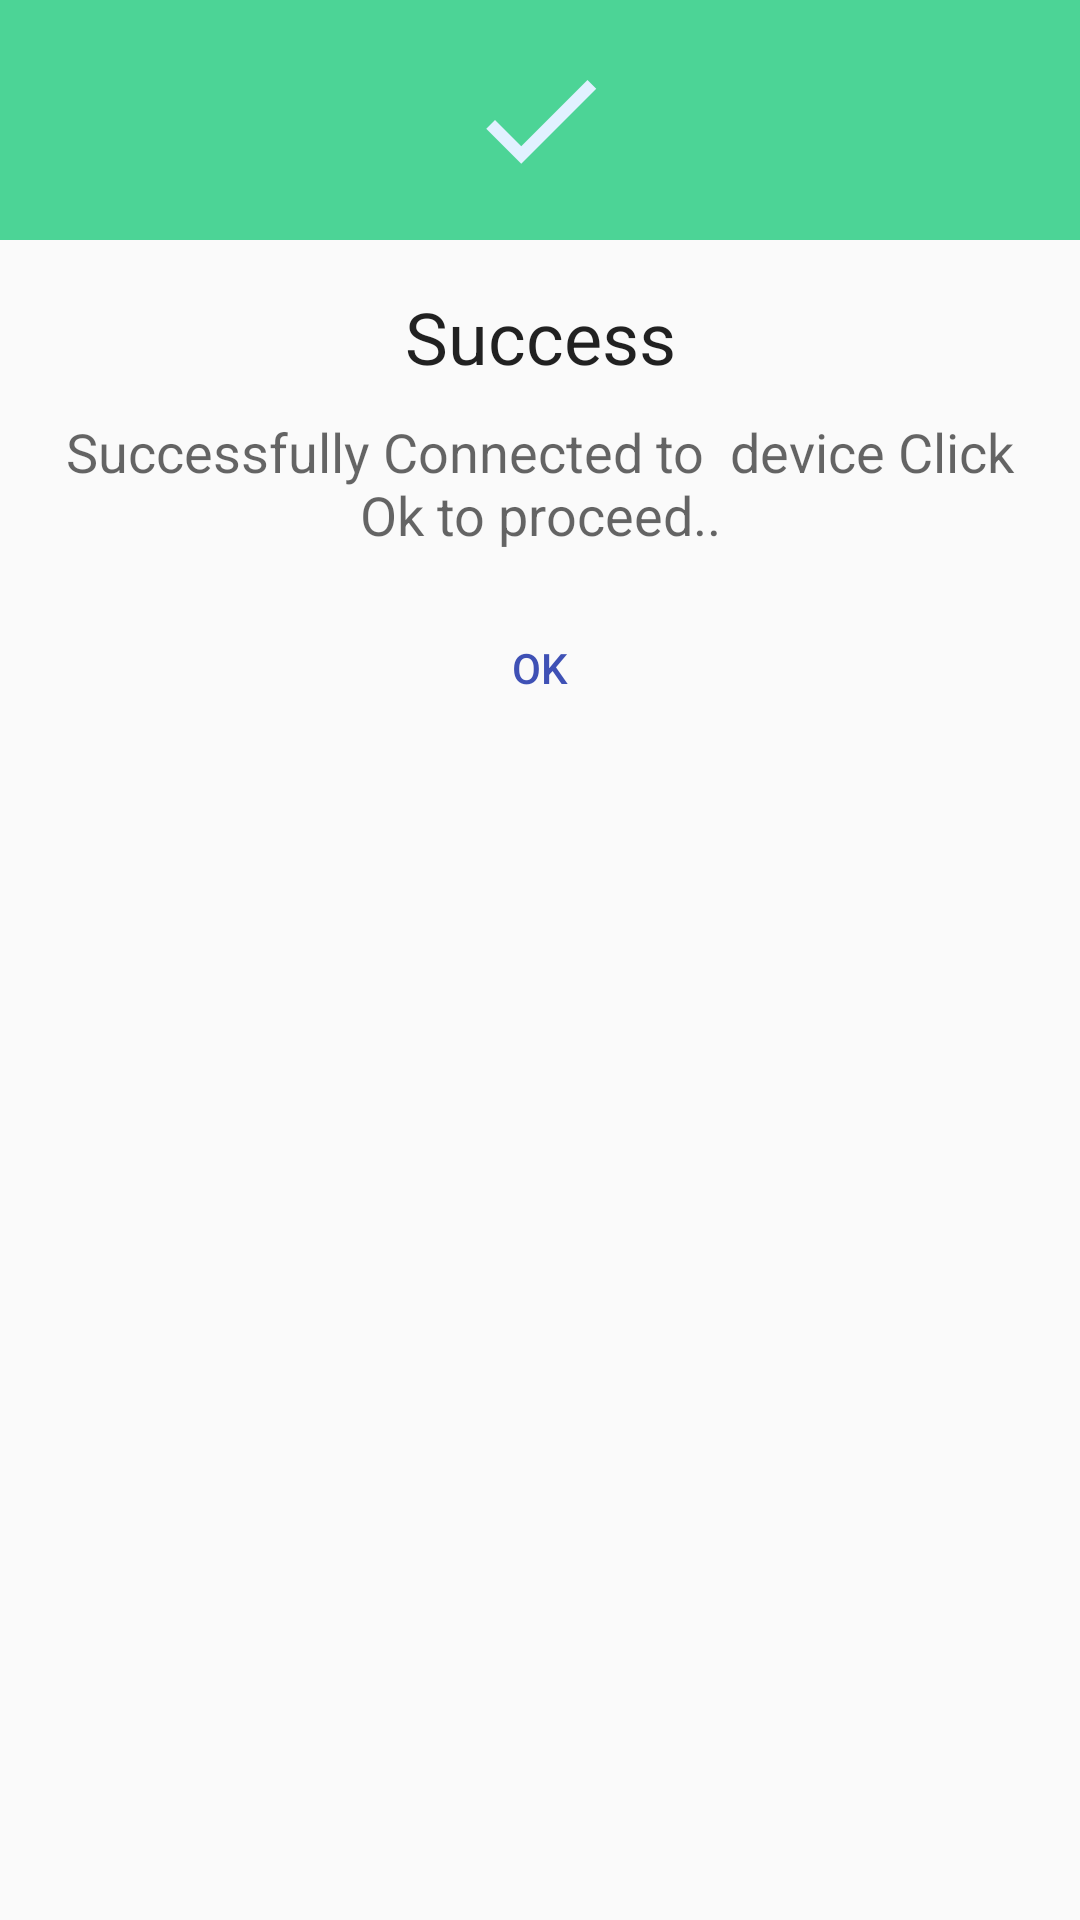

Write the Android layout XML for this screen, with the resource values it uses.
<!-- AndroidManifest.xml: application theme AppTheme -->
<!-- res/layout/custom_dialog.xml -->
<?xml version="1.0" encoding="utf-8"?>

<LinearLayout xmlns:android="http://schemas.android.com/apk/res/android"
    android:layout_width="match_parent"
    android:layout_height="match_parent"
    android:orientation="vertical">


    <RelativeLayout
        android:layout_width="match_parent"
        android:layout_height="80dp"
        android:background="@color/green">

        <ImageView
            android:layout_width="50dp"
            android:layout_height="50dp"
            android:layout_centerInParent="true"
            android:background="@drawable/ic_coreect" />

    </RelativeLayout>

    <LinearLayout
        android:layout_width="match_parent"
        android:layout_height="wrap_content"
        android:orientation="vertical"
        android:padding="16dp">

        <TextView
            android:layout_width="match_parent"
            android:layout_height="wrap_content"
            android:text="Success"
            android:textAlignment="center"
            android:textAppearance="@style/TextAppearance.AppCompat.Headline" />

        <TextView
            android:layout_width="match_parent"
            android:layout_height="wrap_content"
            android:layout_marginTop="10dp"
            android:text="Successfully Connected to  device Click Ok to proceed.."
            android:textAlignment="center"
            android:textAppearance="@style/TextAppearance.AppCompat.Medium" />

        <Button
            android:id="@+id/buttonOk"
            android:layout_width="200dp"
            android:layout_height="wrap_content"
            android:layout_gravity="center"
            android:layout_marginTop="15dp"
            android:background="@drawable/backgroundbutton"
            android:text="Ok"
            android:textColor="@color/colorPrimary" />

    </LinearLayout>

</LinearLayout>
<!-- resources referenced by this layout -->
<resources>
  <color name="colorPrimary">#3F51B5</color>
  <color name="green">#4cd496</color>colorAccent
  <!-- drawable ic_coreect (drawable-hdpi) -->
  <vector android:height="24dp" android:tint="#E1F1FF"
      android:viewportHeight="24.0" android:viewportWidth="24.0"
      android:width="24dp" xmlns:android="http://schemas.android.com/apk/res/android">
      <path android:fillColor="#FF000000" android:pathData="M9,16.2L4.8,12l-1.4,1.4L9,19 21,7l-1.4,-1.4L9,16.2z"/>
  </vector>
  <style name="AppTheme" parent="Theme.AppCompat.Light.DarkActionBar">
          
          <item name="colorPrimary">@color/colorPrimary</item>
          <item name="colorPrimaryDark">@color/colorPrimaryDark</item>
          <item name="colorAccent">@color/colorAccent</item>
      </style>
  <color name="colorPrimaryDark">#303f9f</color>
  <color name="colorAccent">#FF4081</color>
</resources>
